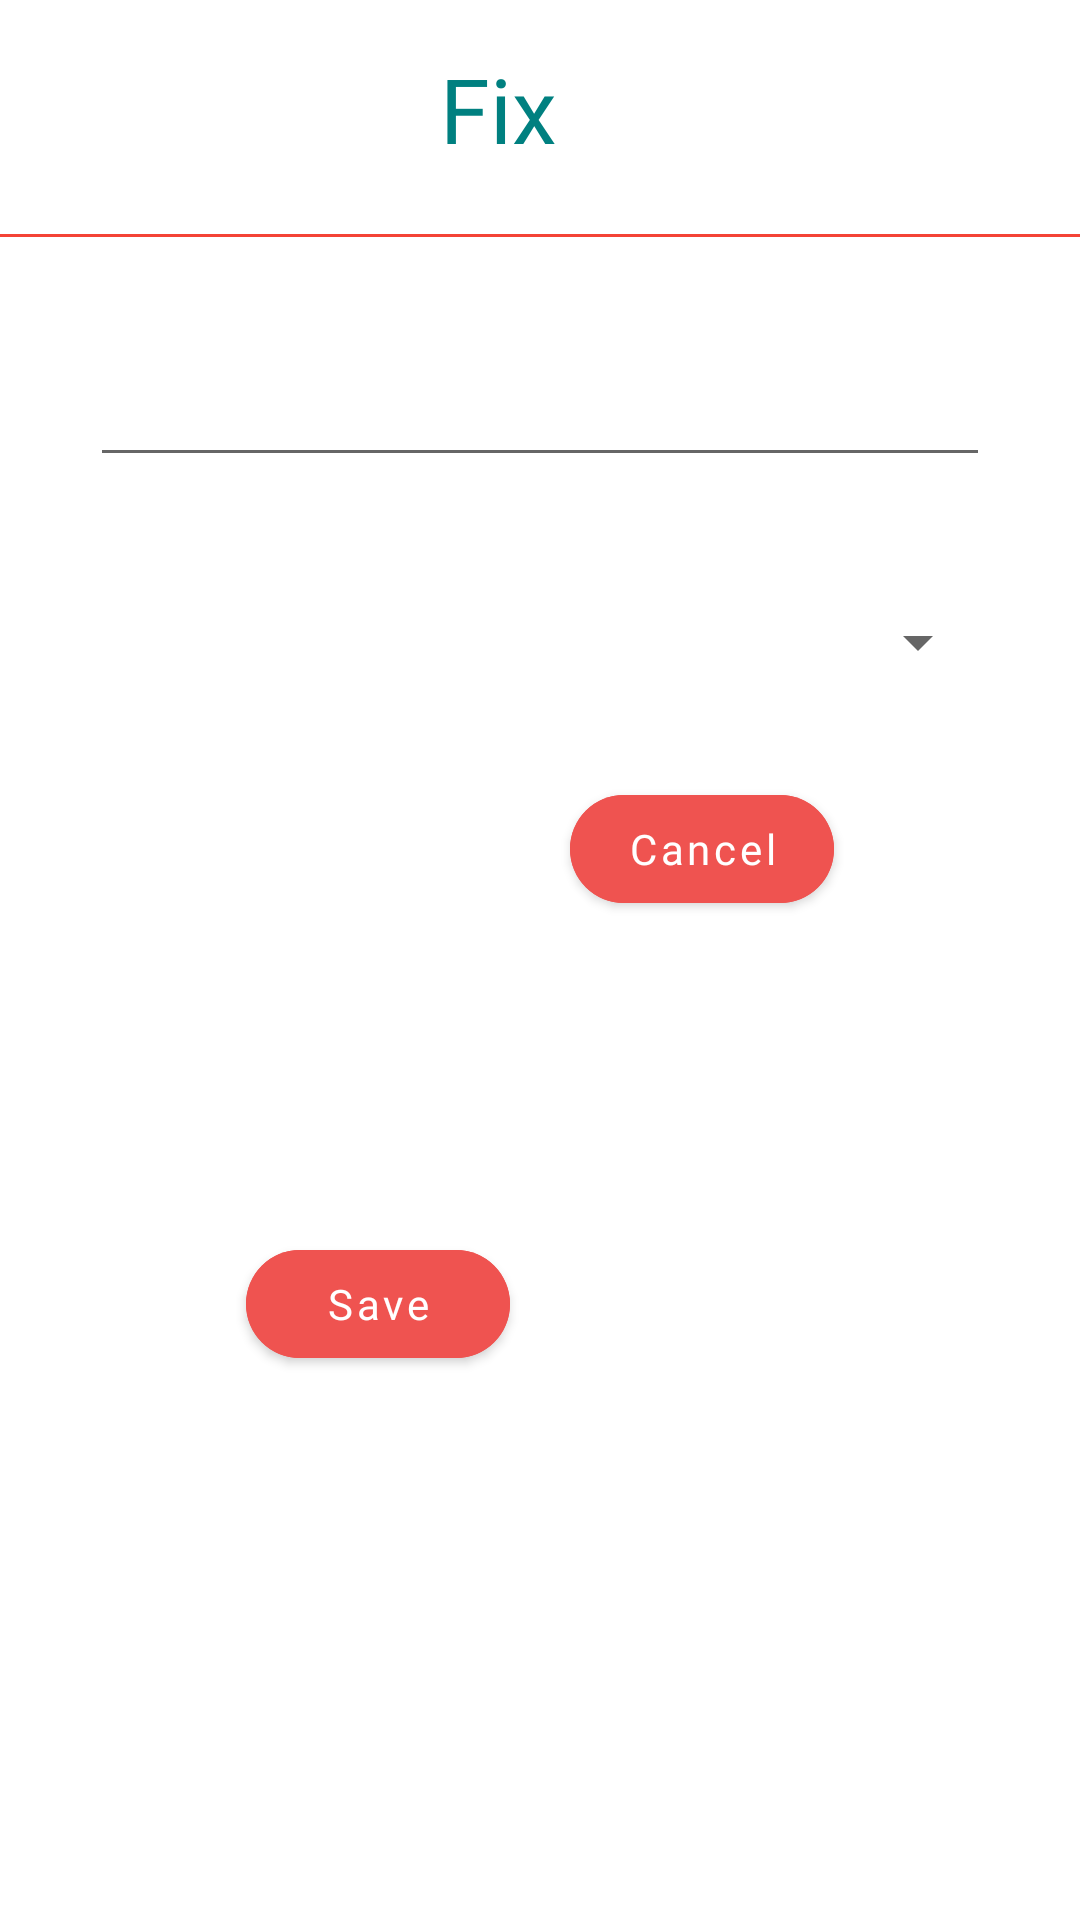

Produce the Android XML layout that renders to this screen, including the resource entries it uses.
<!-- AndroidManifest.xml: application theme AppTheme -->
<!-- res/layout/edit_exercise_dialog.xml -->
<?xml version="1.0" encoding="utf-8"?>
<androidx.constraintlayout.widget.ConstraintLayout
    xmlns:android="http://schemas.android.com/apk/res/android"
    xmlns:app="http://schemas.android.com/apk/res-auto"
    xmlns:tools="http://schemas.android.com/tools"
    android:layout_width="match_parent"
    android:layout_height="wrap_content">


    <TextView
        android:id="@+id/tv_date"
        android:layout_width="60dp"
        android:layout_height="42dp"
        android:layout_marginStart="20dp"
        android:layout_marginTop="16dp"
        android:fontFamily="@font/poppinsbold"
        android:layout_marginEnd="50dp"
        android:ellipsize="end"
        android:maxLines="1"
        android:text="Fix"
        android:textColor="@color/core_ultramarine"
        android:textSize="30sp"
        app:layout_constraintEnd_toEndOf="parent"
        app:layout_constraintHorizontal_bias="0.551"
        app:layout_constraintStart_toStartOf="parent"
        app:layout_constraintTop_toTopOf="parent">

    </TextView>

    <EditText
        android:id="@+id/et_exercise_name"
        android:layout_width="300dp"
        android:layout_height="50dp"
        android:layout_marginTop="30dp"
        android:ems="10"
        android:inputType="textPersonName"
        app:layout_constraintEnd_toEndOf="parent"
        app:layout_constraintStart_toStartOf="parent"
        app:layout_constraintTop_toBottomOf="@+id/blue_line" />

    <Spinner
        android:id="@+id/spinner"
        android:layout_width="300dp"
        android:layout_height="50dp"
        android:layout_marginTop="30dp"
        app:layout_constraintEnd_toEndOf="parent"
        app:layout_constraintStart_toStartOf="parent"
        app:layout_constraintTop_toBottomOf="@+id/et_exercise_name" />

    <com.google.android.material.button.MaterialButton
        android:id="@+id/bt_save"
        android:layout_width="wrap_content"
        android:layout_height="wrap_content"
        android:layout_marginStart="100dp"
        android:layout_marginLeft="100dp"
        android:layout_marginTop="180dp"
        android:layout_marginEnd="10dp"
        android:fontFamily="@font/poppinsbold"
        android:layout_marginRight="10dp"
        android:layout_marginBottom="30dp"
        android:text="Save"
        android:textAllCaps="false"
        app:cornerRadius="20dp"
        android:backgroundTint="@color/core_red_highlight"
        app:layout_constraintBottom_toBottomOf="parent"
        app:layout_constraintEnd_toStartOf="@+id/bt_cancel"
        app:layout_constraintStart_toStartOf="parent"
        app:layout_constraintTop_toBottomOf="@+id/blue_line" />

    <com.google.android.material.button.MaterialButton
        android:id="@+id/bt_cancel"
        android:layout_width="wrap_content"
        android:layout_height="wrap_content"
        android:layout_marginStart="10dp"
        android:layout_marginLeft="10dp"
        android:layout_marginTop="180dp"
        android:layout_marginEnd="100dp"
        android:layout_marginRight="100dp"
        android:text="Cancel"
        android:fontFamily="@font/poppinsbold"
        android:textAllCaps="false"
        app:cornerRadius="20dp"
        android:backgroundTint="@color/core_red_highlight"
        app:layout_constraintEnd_toEndOf="parent"
        app:layout_constraintStart_toEndOf="@+id/bt_save"
        app:layout_constraintTop_toBottomOf="@+id/blue_line" />

    <View
        android:id="@+id/blue_line"
        android:layout_width="match_parent"
        android:layout_height="1dp"
        android:layout_marginTop="20dp"
        android:background="@color/core_red"
        app:layout_constraintTop_toBottomOf="@+id/tv_date"
        tools:layout_editor_absoluteX="16dp" />

</androidx.constraintlayout.widget.ConstraintLayout>
<!-- resources referenced by this layout -->
<resources>
  <color name="core_red">#f44336</color>
  <color name="core_red_highlight">#ef5350</color>
  <color name="core_ultramarine">#008080</color>
  <style name="AppTheme" parent="Theme.MaterialComponents.Light.DarkActionBar">
          
          <item name="colorPrimary">@color/colorPrimary</item>
          <item name="colorPrimaryDark">@color/colorPrimaryDark</item>
          <item name="colorAccent">@color/colorAccent</item>
      </style>
  <color name="colorPrimary">@color/core_ultramarine_33</color>
  <color name="colorPrimaryDark">#4D1657</color>
  <color name="colorAccent">#262626</color>
  <color name="core_ultramarine_33">#552c6bed</color>
</resources>
